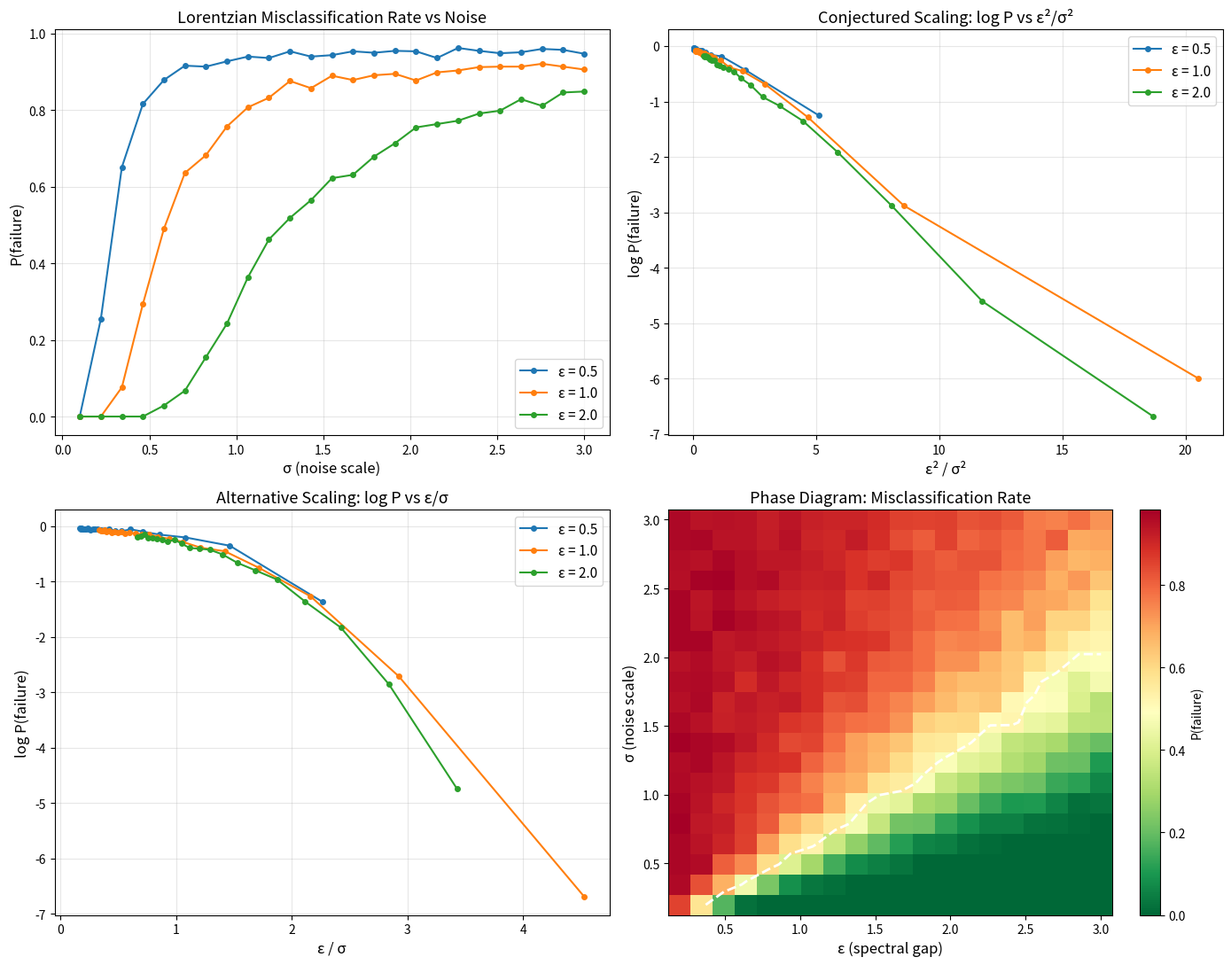

This chart was generated by the following Python code:
"""
Visualization: Smoothed Analysis of Lorentzian Recognition
============================================================
Visualizes the core result: how the spectral gap controls
failure probability under random perturbation.

Shows the conjectured scaling P(fail) ~ exp(-c ε²/(nσ²))
versus alternative scaling hypotheses.
"""

import numpy as np
import matplotlib
matplotlib.use('Agg')
import matplotlib.pyplot as plt


def make_lorentzian_matrix(n, gap):
    eigenvalues = np.array([1.0] + [-gap] * (n - 1))
    Q, _ = np.linalg.qr(np.random.randn(n, n))
    A = Q @ np.diag(eigenvalues) @ Q.T
    return (A + A.T) / 2


def has_lorentzian_signature(A):
    eigenvalues = np.linalg.eigvalsh(A)
    return np.sum(eigenvalues > 1e-10) <= 1


def run_experiment(n, gap, sigma_values, num_trials=800):
    A = make_lorentzian_matrix(n, gap)
    failure_rates = np.zeros(len(sigma_values))
    for i, sigma in enumerate(sigma_values):
        failures = 0
        for _ in range(num_trials):
            E = np.random.randn(n, n) * sigma
            E = (E + E.T) / 2
            if not has_lorentzian_signature(A + E):
                failures += 1
        failure_rates[i] = failures / num_trials
    return failure_rates


np.random.seed(42)

n = 5
gaps = [0.5, 1.0, 2.0]
sigma_values = np.linspace(0.1, 3.0, 25)

fig, axes = plt.subplots(2, 2, figsize=(14, 11))

# Panel 1: Raw failure rates
ax = axes[0, 0]
for gap in gaps:
    rates = run_experiment(n, gap, sigma_values)
    ax.plot(sigma_values, rates, 'o-', label=f'ε = {gap}', markersize=4)
ax.set_xlabel('σ (noise scale)', fontsize=12)
ax.set_ylabel('P(failure)', fontsize=12)
ax.set_title('Lorentzian Misclassification Rate vs Noise', fontsize=13)
ax.legend(fontsize=11)
ax.grid(True, alpha=0.3)

# Panel 2: log(P) vs ε²/σ²
ax = axes[0, 1]
for gap in gaps:
    rates = run_experiment(n, gap, sigma_values)
    mask = rates > 0
    if np.any(mask):
        x = gap**2 / sigma_values[mask]**2
        y = np.log(rates[mask])
        ax.plot(x, y, 'o-', label=f'ε = {gap}', markersize=4)
ax.set_xlabel('ε² / σ²', fontsize=12)
ax.set_ylabel('log P(failure)', fontsize=12)
ax.set_title('Conjectured Scaling: log P vs ε²/σ²', fontsize=13)
ax.legend(fontsize=11)
ax.grid(True, alpha=0.3)

# Panel 3: log(P) vs ε/σ (alternative)
ax = axes[1, 0]
for gap in gaps:
    rates = run_experiment(n, gap, sigma_values)
    mask = rates > 0
    if np.any(mask):
        x = gap / sigma_values[mask]
        y = np.log(rates[mask])
        ax.plot(x, y, 'o-', label=f'ε = {gap}', markersize=4)
ax.set_xlabel('ε / σ', fontsize=12)
ax.set_ylabel('log P(failure)', fontsize=12)
ax.set_title('Alternative Scaling: log P vs ε/σ', fontsize=13)
ax.legend(fontsize=11)
ax.grid(True, alpha=0.3)

# Panel 4: Phase diagram
ax = axes[1, 1]
eps_grid = np.linspace(0.2, 3.0, 20)
sig_grid = np.linspace(0.2, 3.0, 20)
E_mesh, S_mesh = np.meshgrid(eps_grid, sig_grid)
rate_grid = np.zeros_like(E_mesh)
num_trials = 300

for i, eps in enumerate(eps_grid):
    for j, sig in enumerate(sig_grid):
        A = make_lorentzian_matrix(n, eps)
        failures = 0
        for _ in range(num_trials):
            E = np.random.randn(n, n) * sig
            E = (E + E.T) / 2
            if not has_lorentzian_signature(A + E):
                failures += 1
        rate_grid[j, i] = failures / num_trials

im = ax.pcolormesh(E_mesh, S_mesh, rate_grid, cmap='RdYlGn_r', shading='auto')
ax.set_xlabel('ε (spectral gap)', fontsize=12)
ax.set_ylabel('σ (noise scale)', fontsize=12)
ax.set_title('Phase Diagram: Misclassification Rate', fontsize=13)
plt.colorbar(im, ax=ax, label='P(failure)')
# Add contour at 50% failure
ax.contour(E_mesh, S_mesh, rate_grid, levels=[0.5], colors='white',
           linewidths=2, linestyles='dashed')

plt.tight_layout()
plt.savefig('viz_smoothed_analysis.png', dpi=150, bbox_inches='tight')
print("Saved viz_smoothed_analysis.png")
